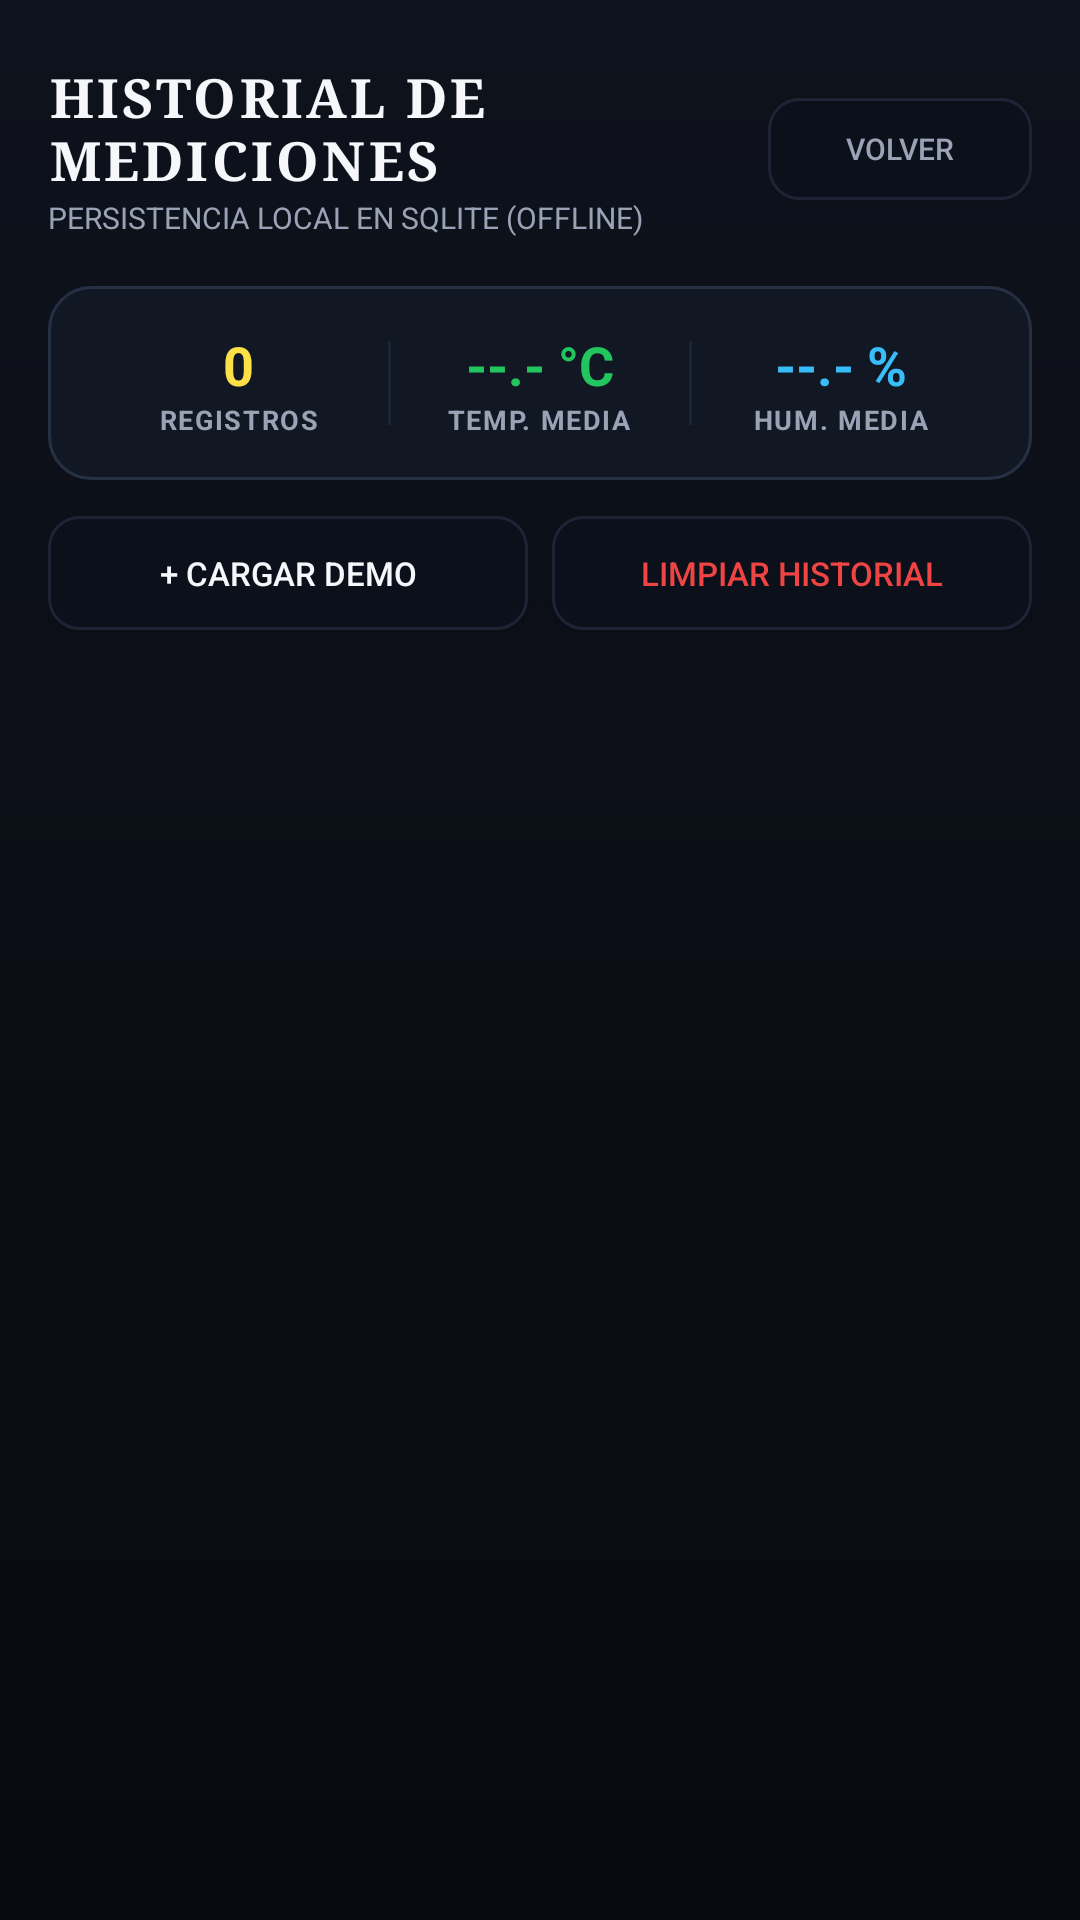

Write the Android layout XML for this screen, with the resource values it uses.
<!-- AndroidManifest.xml: application theme Theme.InvernaderoIoT -->
<!-- res/layout/activity_historial.xml -->
<?xml version="1.0" encoding="utf-8"?>
<LinearLayout xmlns:android="http://schemas.android.com/apk/res/android"
    xmlns:app="http://schemas.android.com/apk/res-auto"
    xmlns:tools="http://schemas.android.com/tools"
    android:id="@+id/main"
    android:layout_width="match_parent"
    android:layout_height="match_parent"
    android:background="@drawable/bg_void_vignette"
    android:orientation="vertical"
    android:padding="16dp">

    
    <LinearLayout
        android:layout_width="match_parent"
        android:layout_height="wrap_content"
        android:orientation="horizontal"
        android:gravity="center_vertical"
        android:layout_marginTop="4dp"
        android:layout_marginBottom="16dp">

        <LinearLayout
            android:layout_width="0dp"
            android:layout_height="wrap_content"
            android:layout_weight="1"
            android:orientation="vertical">

            <TextView
                android:layout_width="wrap_content"
                android:layout_height="wrap_content"
                android:text="HISTORIAL DE MEDICIONES"
                android:textSize="18sp"
                android:textStyle="bold"
                android:fontFamily="serif"
                android:letterSpacing="0.06"
                android:textAllCaps="true"
                android:textColor="@color/hk_text_soul" />

            <TextView
                android:layout_width="wrap_content"
                android:layout_height="wrap_content"
                android:text="PERSISTENCIA LOCAL EN SQLITE (OFFLINE)"
                android:textSize="10sp"
                android:textColor="@color/hk_text_mask" />
        </LinearLayout>

        <androidx.appcompat.widget.AppCompatButton
            android:id="@+id/btnBack"
            android:layout_width="wrap_content"
            android:layout_height="34dp"
            android:text="VOLVER"
            android:textColor="@color/hk_text_mask"
            android:textSize="10sp"
            android:background="@drawable/bg_secondary_button"
            android:paddingHorizontal="14dp" />
    </LinearLayout>

    
    <LinearLayout
        android:layout_width="match_parent"
        android:layout_height="wrap_content"
        android:orientation="horizontal"
        android:background="@drawable/bg_hallownest_card"
        android:padding="14dp"
        android:gravity="center"
        android:layout_marginBottom="12dp">

        
        <LinearLayout
            android:layout_width="0dp"
            android:layout_height="wrap_content"
            android:layout_weight="1"
            android:orientation="vertical"
            android:gravity="center">

            <TextView
                android:id="@+id/tvTotalReadings"
                android:layout_width="wrap_content"
                android:layout_height="wrap_content"
                android:text="0"
                android:textSize="18sp"
                android:textStyle="bold"
                android:textColor="@color/hk_accent_geo_glow" />

            <TextView
                android:layout_width="wrap_content"
                android:layout_height="wrap_content"
                android:text="REGISTROS"
                android:textSize="9sp"
                android:letterSpacing="0.06"
                android:textStyle="bold"
                android:textColor="@color/hk_text_mask" />
        </LinearLayout>

        <View
            android:layout_width="1dp"
            android:layout_height="28dp"
            android:background="@color/hk_border_stone" />

        
        <LinearLayout
            android:layout_width="0dp"
            android:layout_height="wrap_content"
            android:layout_weight="1"
            android:orientation="vertical"
            android:gravity="center">

            <TextView
                android:id="@+id/tvAvgTemp"
                android:layout_width="wrap_content"
                android:layout_height="wrap_content"
                android:text="--.- °C"
                android:textSize="18sp"
                android:textStyle="bold"
                android:textColor="@color/hk_accent_greenpath" />

            <TextView
                android:layout_width="wrap_content"
                android:layout_height="wrap_content"
                android:text="TEMP. MEDIA"
                android:textSize="9sp"
                android:letterSpacing="0.06"
                android:textStyle="bold"
                android:textColor="@color/hk_text_mask" />
        </LinearLayout>

        <View
            android:layout_width="1dp"
            android:layout_height="28dp"
            android:background="@color/hk_border_stone" />

        
        <LinearLayout
            android:layout_width="0dp"
            android:layout_height="wrap_content"
            android:layout_weight="1"
            android:orientation="vertical"
            android:gravity="center">

            <TextView
                android:id="@+id/tvAvgHum"
                android:layout_width="wrap_content"
                android:layout_height="wrap_content"
                android:text="--.- %"
                android:textSize="18sp"
                android:textStyle="bold"
                android:textColor="@color/hk_accent_lifeblood_glow" />

            <TextView
                android:layout_width="wrap_content"
                android:layout_height="wrap_content"
                android:text="HUM. MEDIA"
                android:textSize="9sp"
                android:letterSpacing="0.06"
                android:textStyle="bold"
                android:textColor="@color/hk_text_mask" />
        </LinearLayout>
    </LinearLayout>

    
    <LinearLayout
        android:layout_width="match_parent"
        android:layout_height="wrap_content"
        android:orientation="horizontal"
        android:layout_marginBottom="12dp">

        <androidx.appcompat.widget.AppCompatButton
            android:id="@+id/btnPreloadSample"
            android:layout_width="0dp"
            android:layout_height="38dp"
            android:layout_weight="1"
            android:text="+ Cargar Demo"
            android:textColor="@color/hk_text_soul"
            android:textSize="11sp"
            android:background="@drawable/bg_secondary_button"
            android:layout_marginEnd="4dp" />

        <androidx.appcompat.widget.AppCompatButton
            android:id="@+id/btnClearHistory"
            android:layout_width="0dp"
            android:layout_height="38dp"
            android:layout_weight="1"
            android:text="Limpiar Historial"
            android:textColor="@color/hk_accent_grimm"
            android:textSize="11sp"
            android:background="@drawable/bg_secondary_button"
            android:layout_marginStart="4dp" />
    </LinearLayout>

    
    <TextView
        android:id="@+id/tvEmptyState"
        android:layout_width="match_parent"
        android:layout_height="wrap_content"
        android:text="No se han registrado lecturas aún en SQLite.\nGraba telemetría desde el Panel del Agricultor o presiona '+ Cargar Demo'."
        android:textAlignment="center"
        android:lineSpacingExtra="3dp"
        android:padding="24dp"
        android:textSize="12sp"
        android:textColor="@color/hk_text_lore"
        android:visibility="gone" />

    
    <androidx.recyclerview.widget.RecyclerView
        android:id="@+id/rvReadings"
        android:layout_width="match_parent"
        android:layout_height="0dp"
        android:layout_weight="1"
        android:clipToPadding="false"
        android:paddingBottom="16dp" />

</LinearLayout>
<!-- resources referenced by this layout -->
<resources>
  <color name="hk_accent_geo_glow">#FDE047</color>
  <color name="hk_accent_greenpath">#22C55E</color>
  <color name="hk_accent_grimm">#EF4444</color>
  <color name="hk_accent_lifeblood_glow">#38BDF8</color>
  <color name="hk_border_stone">#1C2436</color>
  <color name="hk_text_lore">#6B768C</color>
  <color name="hk_text_mask">#9AA3B5</color>
  <color name="hk_text_soul">#F5F7FA</color>
  <!-- drawable bg_hallownest_card (drawable) -->
  <?xml version="1.0" encoding="utf-8"?>
  <shape xmlns:android="http://schemas.android.com/apk/res/android"
      android:shape="rectangle">
      <solid android:color="@color/hk_surface_card" />
      <stroke
          android:width="1dp"
          android:color="@color/hk_border_pale_ore" />
      <corners android:radius="14dp" />
  </shape>
  <!-- drawable bg_secondary_button (drawable) -->
  <?xml version="1.0" encoding="utf-8"?>
  <selector xmlns:android="http://schemas.android.com/apk/res/android">
      <item android:state_pressed="true">
          <shape android:shape="rectangle">
              <solid android:color="@color/hk_surface_elevated" />
              <stroke
                  android:width="1dp"
                  android:color="@color/hk_accent_lifeblood_glow" />
              <corners android:radius="10dp" />
          </shape>
      </item>
      <item>
          <shape android:shape="rectangle">
              <solid android:color="@color/hk_surface_dark_well" />
              <stroke
                  android:width="1dp"
                  android:color="@color/hk_border_stone" />
              <corners android:radius="10dp" />
          </shape>
      </item>
  </selector>
  <!-- drawable bg_void_vignette (drawable) -->
  <?xml version="1.0" encoding="utf-8"?>
  <shape xmlns:android="http://schemas.android.com/apk/res/android"
      android:shape="rectangle">
      <gradient
          android:type="linear"
          android:angle="270"
          android:startColor="#0E121C"
          android:endColor="#080A0F" />
  </shape>
  <style name="Theme.InvernaderoIoT" parent="Base.Theme.InvernaderoIoT" />
  <color name="hk_surface_card">#121724</color>
  <color name="hk_border_pale_ore">#263045</color>
  <color name="hk_surface_elevated">#1A2234</color>
  <color name="hk_surface_dark_well">#0C101A</color>
  <style name="Base.Theme.InvernaderoIoT" parent="Theme.Material3.Dark.NoActionBar">
          <item name="android:windowBackground">@drawable/bg_void_vignette</item>
          <item name="android:statusBarColor">@color/hk_bg_void</item>
          <item name="android:navigationBarColor">@color/hk_bg_void</item>
          <item name="colorPrimary">@color/hk_text_soul</item>
          <item name="colorPrimaryVariant">@color/hk_surface_elevated</item>
          <item name="colorSecondary">@color/hk_accent_lifeblood</item>
          <item name="colorSurface">@color/hk_surface_card</item>
          <item name="android:textColorPrimary">@color/hk_text_soul</item>
          <item name="android:textColorSecondary">@color/hk_text_mask</item>
      </style>
  <color name="hk_bg_void">#090C12</color>
  <color name="hk_accent_lifeblood">#0EA5E9</color>
</resources>
